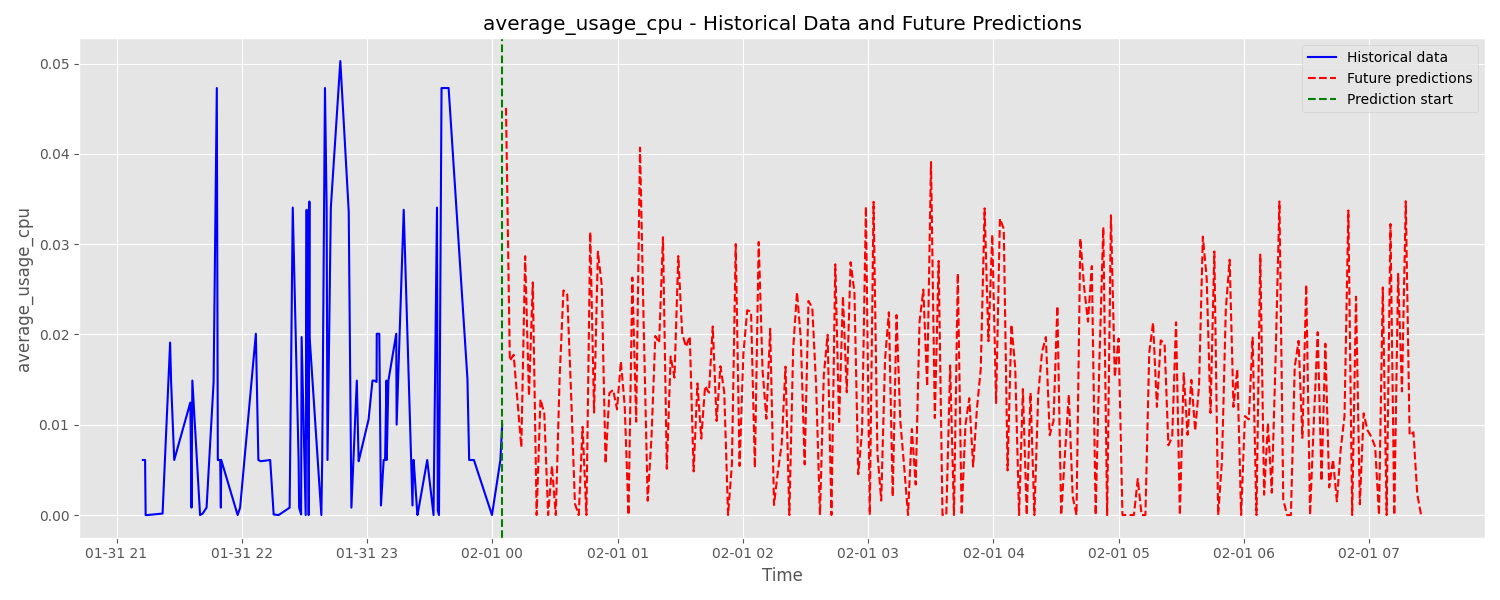

The file beside this chart, header and first rows:
time_dt, hour_of_day, day_of_week, day_of_month, month, is_weekend, day_part_morning, day_part_afternoon, day_part_evening, day_part_night, hour_sin, hour_cos, day_sin, day_cos, average_usage_cpu
1970-02-01 00:06:32.196402487, 0, 6, 1, 2, 1, 0, 0, 0, 1, 0.0, 1.0, -0.7818, 0.6235, 0.0451
1970-02-01 00:08:22.217438974, 0, 6, 1, 2, 1, 0, 0, 0, 1, 0.0, 1.0, -0.7818, 0.6235, 0.01708
1970-02-01 00:10:12.238475461, 0, 6, 1, 2, 1, 0, 0, 0, 1, 0.0, 1.0, -0.7818, 0.6235, 0.01775
1970-02-01 00:12:02.259511948, 0, 6, 1, 2, 1, 0, 0, 0, 1, 0.0, 1.0, -0.7818, 0.6235, 0.01263
1970-02-01 00:13:52.280548435, 0, 6, 1, 2, 1, 0, 0, 0, 1, 0.0, 1.0, -0.7818, 0.6235, 0.007513
1970-02-01 00:15:42.301584922, 0, 6, 1, 2, 1, 0, 0, 0, 1, 0.0, 1.0, -0.7818, 0.6235, 0.02868
1970-02-01 00:17:32.322621409, 0, 6, 1, 2, 1, 0, 0, 0, 1, 0.0, 1.0, -0.7818, 0.6235, 0.01321
1970-02-01 00:19:22.343657896, 0, 6, 1, 2, 1, 0, 0, 0, 1, 0.0, 1.0, -0.7818, 0.6235, 0.02577
1970-02-01 00:21:12.364694383, 0, 6, 1, 2, 1, 0, 0, 0, 1, 0.0, 1.0, -0.7818, 0.6235, 0.0
1970-02-01 00:23:02.385730870, 0, 6, 1, 2, 1, 0, 0, 0, 1, 0.0, 1.0, -0.7818, 0.6235, 0.01283
1970-02-01 00:24:52.406767357, 0, 6, 1, 2, 1, 0, 0, 0, 1, 0.0, 1.0, -0.7818, 0.6235, 0.01125
1970-02-01 00:26:42.427803844, 0, 6, 1, 2, 1, 0, 0, 0, 1, 0.0, 1.0, -0.7818, 0.6235, 0.0
1970-02-01 00:28:32.448840331, 0, 6, 1, 2, 1, 0, 0, 0, 1, 0.0, 1.0, -0.7818, 0.6235, 0.005452
1970-02-01 00:30:22.469876818, 0, 6, 1, 2, 1, 0, 0, 0, 1, 0.0, 1.0, -0.7818, 0.6235, 0.0
1970-02-01 00:32:12.490913305, 0, 6, 1, 2, 1, 0, 0, 0, 1, 0.0, 1.0, -0.7818, 0.6235, 0.01512
1970-02-01 00:34:02.511949792, 0, 6, 1, 2, 1, 0, 0, 0, 1, 0.0, 1.0, -0.7818, 0.6235, 0.02488
1970-02-01 00:35:52.532986279, 0, 6, 1, 2, 1, 0, 0, 0, 1, 0.0, 1.0, -0.7818, 0.6235, 0.02442
1970-02-01 00:37:42.554022766, 0, 6, 1, 2, 1, 0, 0, 0, 1, 0.0, 1.0, -0.7818, 0.6235, 0.01344
1970-02-01 00:39:32.575059253, 0, 6, 1, 2, 1, 0, 0, 0, 1, 0.0, 1.0, -0.7818, 0.6235, 0.001257
1970-02-01 00:41:22.596095740, 0, 6, 1, 2, 1, 0, 0, 0, 1, 0.0, 1.0, -0.7818, 0.6235, 0.0
1970-02-01 00:43:12.617132227, 0, 6, 1, 2, 1, 0, 0, 0, 1, 0.0, 1.0, -0.7818, 0.6235, 0.009774
1970-02-01 00:45:02.638168714, 0, 6, 1, 2, 1, 0, 0, 0, 1, 0.0, 1.0, -0.7818, 0.6235, 0.0
1970-02-01 00:46:52.659205201, 0, 6, 1, 2, 1, 0, 0, 0, 1, 0.0, 1.0, -0.7818, 0.6235, 0.03134
1970-02-01 00:48:42.680241688, 0, 6, 1, 2, 1, 0, 0, 0, 1, 0.0, 1.0, -0.7818, 0.6235, 0.01135
1970-02-01 00:50:32.701278175, 0, 6, 1, 2, 1, 0, 0, 0, 1, 0.0, 1.0, -0.7818, 0.6235, 0.02917
1970-02-01 00:52:22.722314662, 0, 6, 1, 2, 1, 0, 0, 0, 1, 0.0, 1.0, -0.7818, 0.6235, 0.02548
1970-02-01 00:54:12.743351149, 0, 6, 1, 2, 1, 0, 0, 0, 1, 0.0, 1.0, -0.7818, 0.6235, 0.005698
1970-02-01 00:56:02.764387636, 0, 6, 1, 2, 1, 0, 0, 0, 1, 0.0, 1.0, -0.7818, 0.6235, 0.01351
1970-02-01 00:57:52.785424123, 0, 6, 1, 2, 1, 0, 0, 0, 1, 0.0, 1.0, -0.7818, 0.6235, 0.01386
1970-02-01 00:59:42.806460610, 0, 6, 1, 2, 1, 0, 0, 0, 1, 0.0, 1.0, -0.7818, 0.6235, 0.0117
1970-02-01 01:01:32.827497097, 1, 6, 1, 2, 1, 0, 0, 0, 1, 0.2588, 0.9659, -0.7818, 0.6235, 0.01704
1970-02-01 01:03:22.848533584, 1, 6, 1, 2, 1, 0, 0, 0, 1, 0.2588, 0.9659, -0.7818, 0.6235, 0.01211
1970-02-01 01:05:12.869570071, 1, 6, 1, 2, 1, 0, 0, 0, 1, 0.2588, 0.9659, -0.7818, 0.6235, 0.0
1970-02-01 01:07:02.890606558, 1, 6, 1, 2, 1, 0, 0, 0, 1, 0.2588, 0.9659, -0.7818, 0.6235, 0.02631
1970-02-01 01:08:52.911643045, 1, 6, 1, 2, 1, 0, 0, 0, 1, 0.2588, 0.9659, -0.7818, 0.6235, 0.01033
1970-02-01 01:10:42.932679532, 1, 6, 1, 2, 1, 0, 0, 0, 1, 0.2588, 0.9659, -0.7818, 0.6235, 0.0407
1970-02-01 01:12:32.953716019, 1, 6, 1, 2, 1, 0, 0, 0, 1, 0.2588, 0.9659, -0.7818, 0.6235, 0.02023
1970-02-01 01:14:22.974752506, 1, 6, 1, 2, 1, 0, 0, 0, 1, 0.2588, 0.9659, -0.7818, 0.6235, 0.001584
1970-02-01 01:16:12.995788993, 1, 6, 1, 2, 1, 0, 0, 0, 1, 0.2588, 0.9659, -0.7818, 0.6235, 0.008612
1970-02-01 01:18:03.016825480, 1, 6, 1, 2, 1, 0, 0, 0, 1, 0.2588, 0.9659, -0.7818, 0.6235, 0.01984
1970-02-01 01:19:53.037861967, 1, 6, 1, 2, 1, 0, 0, 0, 1, 0.2588, 0.9659, -0.7818, 0.6235, 0.01906
1970-02-01 01:21:43.058898454, 1, 6, 1, 2, 1, 0, 0, 0, 1, 0.2588, 0.9659, -0.7818, 0.6235, 0.03078
1970-02-01 01:23:33.079934941, 1, 6, 1, 2, 1, 0, 0, 0, 1, 0.2588, 0.9659, -0.7818, 0.6235, 0.005119
1970-02-01 01:25:23.100971428, 1, 6, 1, 2, 1, 0, 0, 0, 1, 0.2588, 0.9659, -0.7818, 0.6235, 0.01756
1970-02-01 01:27:13.122007915, 1, 6, 1, 2, 1, 0, 0, 0, 1, 0.2588, 0.9659, -0.7818, 0.6235, 0.01522
1970-02-01 01:29:03.143044402, 1, 6, 1, 2, 1, 0, 0, 0, 1, 0.2588, 0.9659, -0.7818, 0.6235, 0.02869
1970-02-01 01:30:53.164080889, 1, 6, 1, 2, 1, 0, 0, 0, 1, 0.2588, 0.9659, -0.7818, 0.6235, 0.02016
1970-02-01 01:32:43.185117376, 1, 6, 1, 2, 1, 0, 0, 0, 1, 0.2588, 0.9659, -0.7818, 0.6235, 0.01864
1970-02-01 01:34:33.206153863, 1, 6, 1, 2, 1, 0, 0, 0, 1, 0.2588, 0.9659, -0.7818, 0.6235, 0.01979
1970-02-01 01:36:23.227190350, 1, 6, 1, 2, 1, 0, 0, 0, 1, 0.2588, 0.9659, -0.7818, 0.6235, 0.004832
1970-02-01 01:38:13.248226837, 1, 6, 1, 2, 1, 0, 0, 0, 1, 0.2588, 0.9659, -0.7818, 0.6235, 0.01458
1970-02-01 01:40:03.269263324, 1, 6, 1, 2, 1, 0, 0, 0, 1, 0.2588, 0.9659, -0.7818, 0.6235, 0.008468
1970-02-01 01:41:53.290299811, 1, 6, 1, 2, 1, 0, 0, 0, 1, 0.2588, 0.9659, -0.7818, 0.6235, 0.0143
1970-02-01 01:43:43.311336298, 1, 6, 1, 2, 1, 0, 0, 0, 1, 0.2588, 0.9659, -0.7818, 0.6235, 0.01356
1970-02-01 01:45:33.332372785, 1, 6, 1, 2, 1, 0, 0, 0, 1, 0.2588, 0.9659, -0.7818, 0.6235, 0.02089
1970-02-01 01:47:23.353409272, 1, 6, 1, 2, 1, 0, 0, 0, 1, 0.2588, 0.9659, -0.7818, 0.6235, 0.01042
1970-02-01 01:49:13.374445759, 1, 6, 1, 2, 1, 0, 0, 0, 1, 0.2588, 0.9659, -0.7818, 0.6235, 0.01648
1970-02-01 01:51:03.395482246, 1, 6, 1, 2, 1, 0, 0, 0, 1, 0.2588, 0.9659, -0.7818, 0.6235, 0.01362
1970-02-01 01:52:53.416518733, 1, 6, 1, 2, 1, 0, 0, 0, 1, 0.2588, 0.9659, -0.7818, 0.6235, 0.0
1970-02-01 01:54:43.437555220, 1, 6, 1, 2, 1, 0, 0, 0, 1, 0.2588, 0.9659, -0.7818, 0.6235, 0.005589
... 180 more rows
